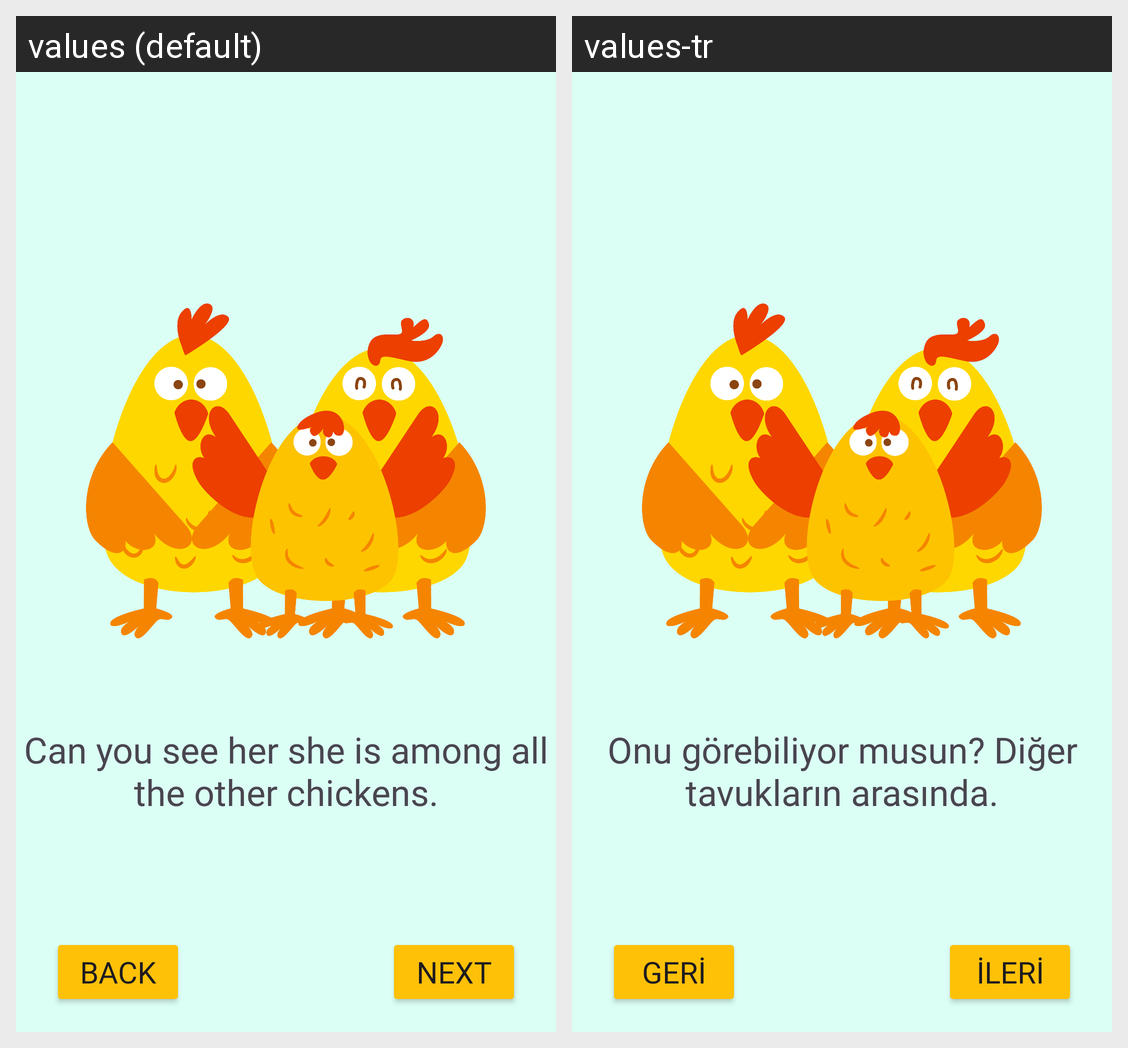

Translations of the strings shown on this Android screen, per locale in the grid:
Android screen res/layout/activity_left_nright.xml rendered under 2 locales, left to right: values (default), values-tr. Device: Nexus 5 (rendered at 1080×1920; each locale shown at half size, 540×960, under a caption strip naming it); theme Theme.Lemonadeo.
Strings drawn on this screen, with the default value and each locale's value (text and hints the layout hard-codes, and strings that could not be matched under every locale, appear in the picture but are not listed):

can_you_see_her_she_is_among_all_the_other_chickens
  values: Can you see her she is among all the other chickens.
  values-tr: Onu görebiliyor musun? Diğer tavukların arasında.

next00
  values: next
  values-tr: İleri

back
  values: back
  values-tr: Geri
